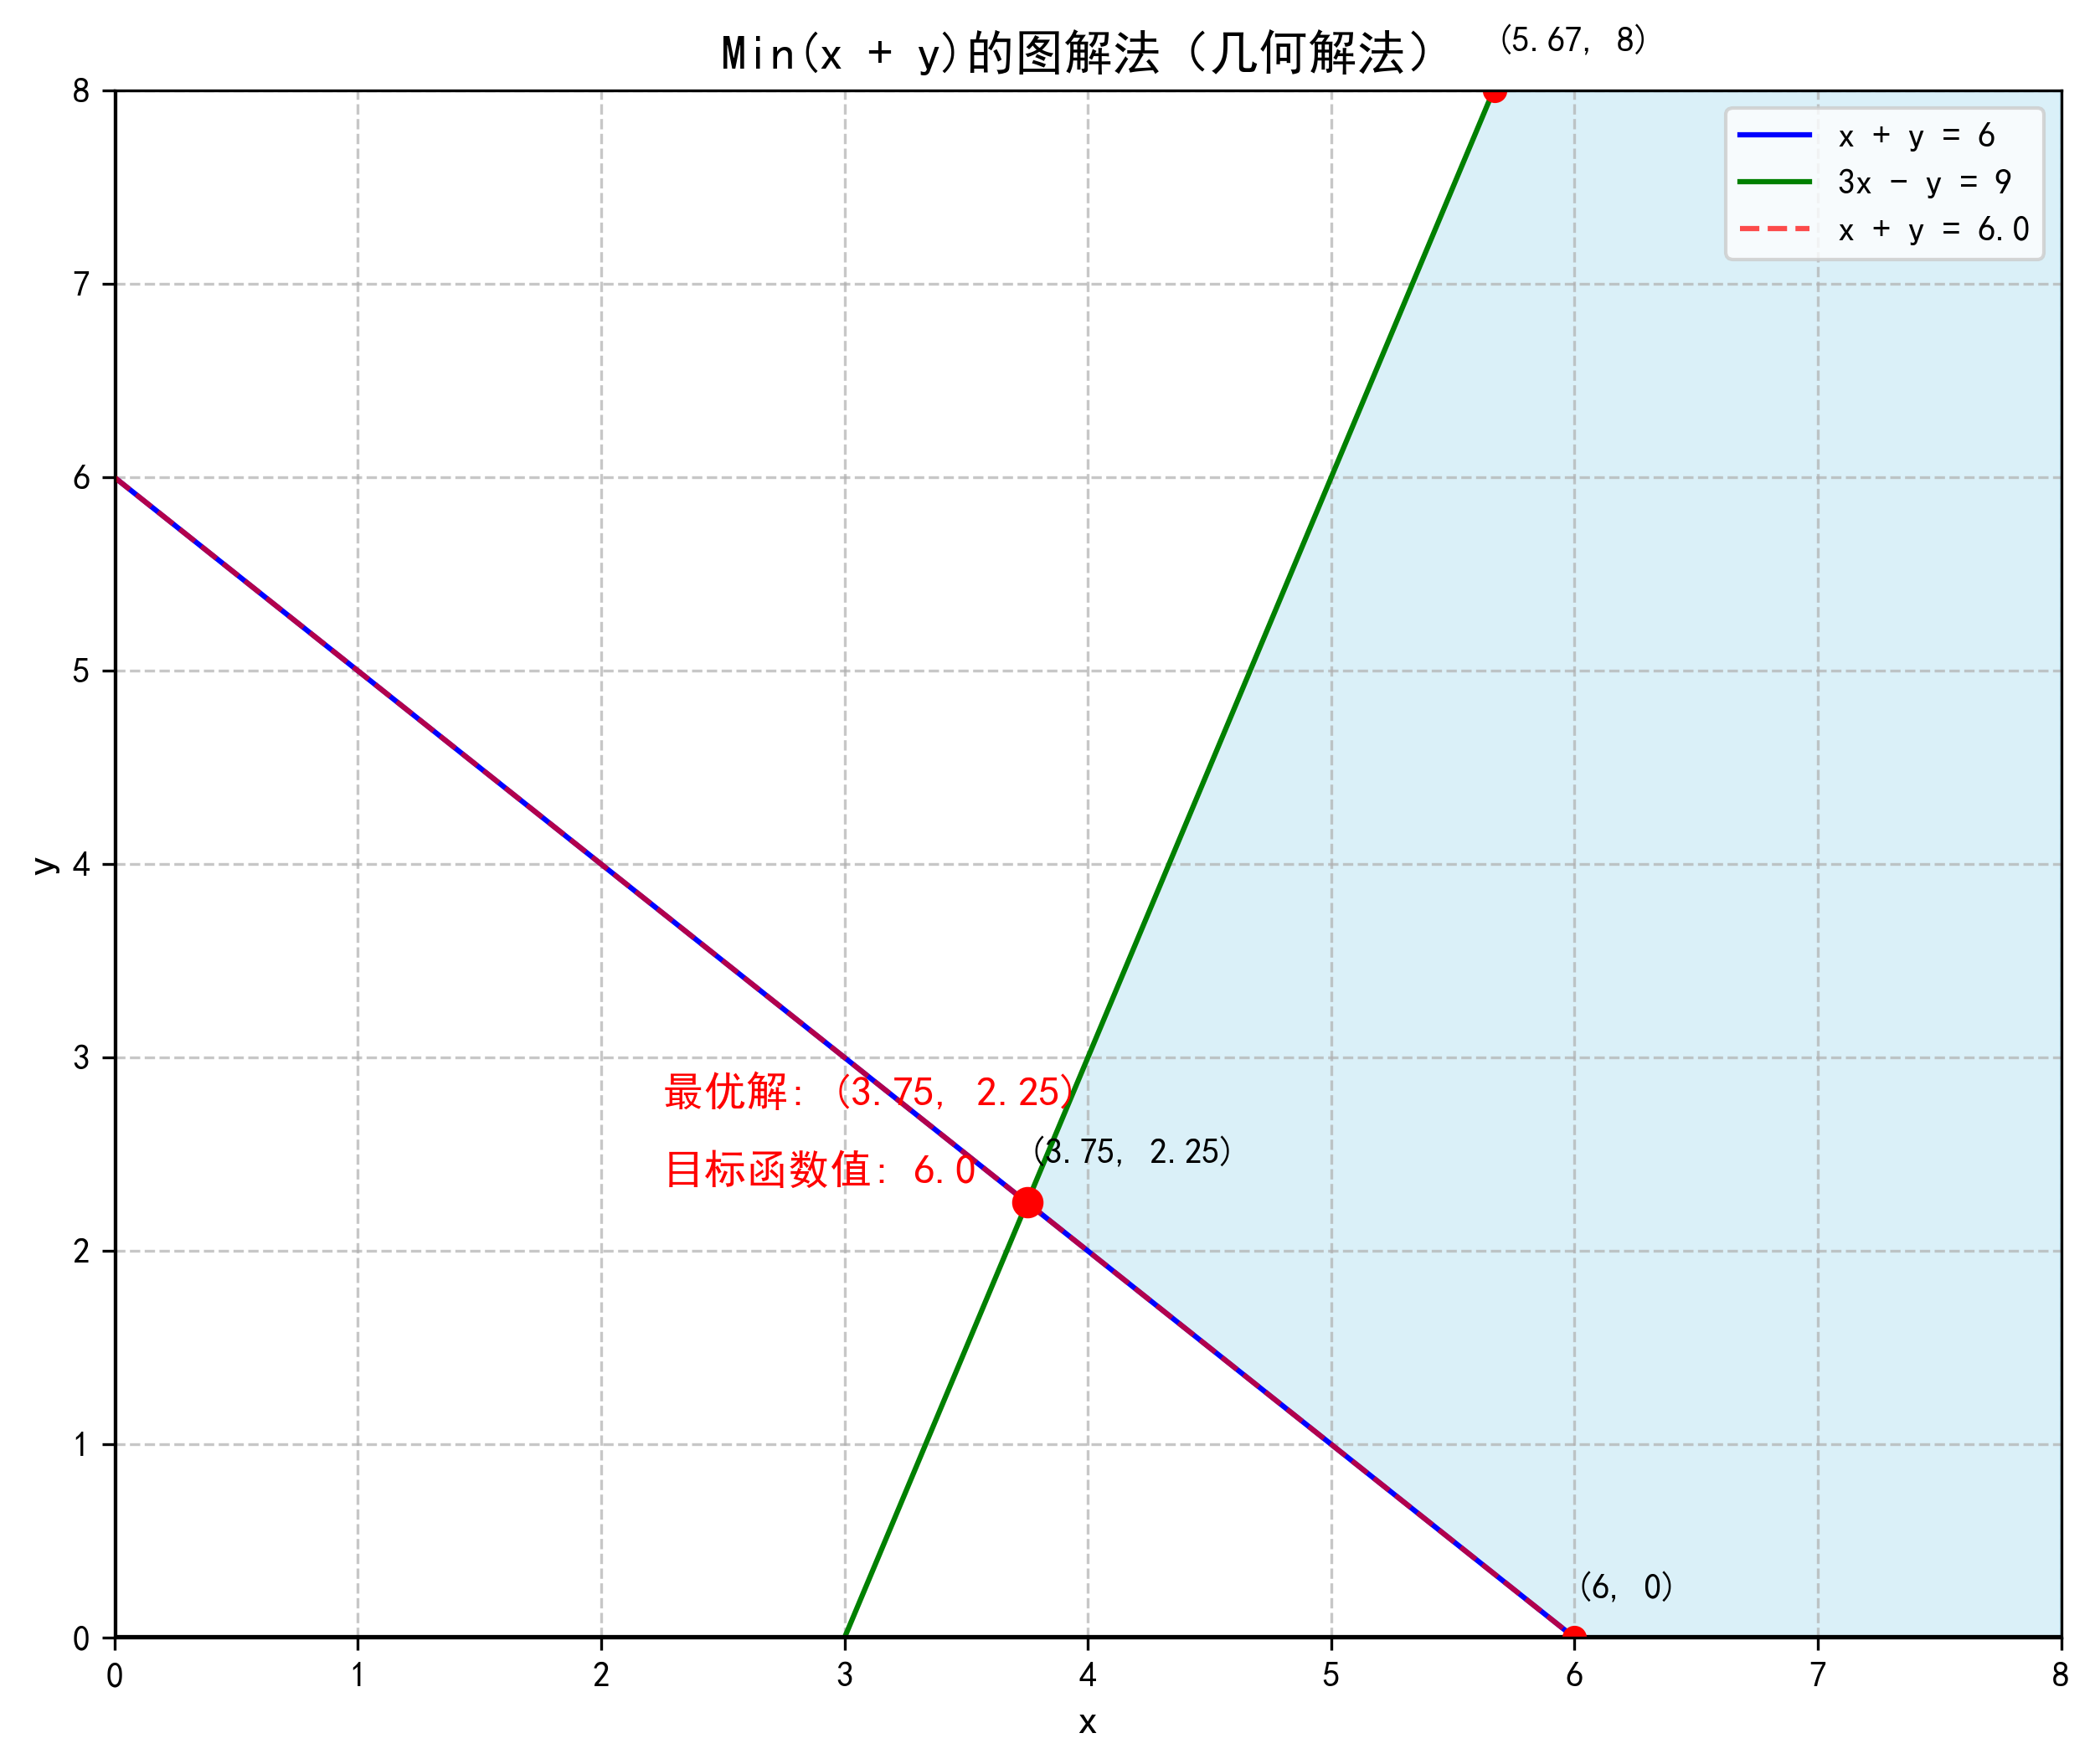

Source code (Python):
import numpy as np
import matplotlib.pyplot as plt
from matplotlib.patches import Polygon

# 设置字体支持中文
plt.rcParams["font.sans-serif"] = ["SimHei"]  # 使用SimHei字体
plt.rcParams["axes.unicode_minus"] = False


# 解题步骤说明
"""
1. 最小化问题：Min (x + y)
   约束条件：
   - x + y ≥ 6
   - 3x - y ≥ 9
   - x, y ≥ 0

2. 解题步骤：
   1) 绘制约束条件的边界：
      - x + y = 6 (直线1)
      - 3x - y = 9 (直线2)
      - x = 0 (y轴)
      - y = 0 (x轴)
   
   2) 确定可行域：
      - 同时满足上述约束条件的区域
   
   3) 找到可行域中使得x+y最小的点
"""

# 创建图形
plt.figure(figsize=(10, 8))
ax = plt.gca()

# 设置坐标轴显示范围
x_min, x_max = 0, 8
y_min, y_max = 0, 8
plt.xlim(x_min, x_max)
plt.ylim(y_min, y_max)

# 绘制约束条件边界
x = np.linspace(x_min, x_max, 1000)

# x + y = 6 直线
y1 = 6 - x
plt.plot(x, y1, "b-", label="x + y = 6")

# 3x - y = 9 直线
y2 = 3 * x - 9
plt.plot(x, y2, "g-", label="3x - y = 9")

# x轴和y轴
plt.axhline(y=0, color="k", linestyle="-")
plt.axvline(x=0, color="k", linestyle="-")

# 计算交点
# x + y = 6 和 3x - y = 9 的交点
# 解方程组：x + y = 6, 3x - y = 9
# 4x = 15, x = 3.75, y = 2.25
p1 = (3.75, 2.25)

# x + y = 6 和 y = 0 的交点
p2 = (6, 0)

# 3x - y = 9 与 y = 8 的交点
# 3x - 8 = 9
# 3x = 17
# x = 5.67
p3 = (5.67, 8)

# 标注交点坐标
plt.plot(p1[0], p1[1], "ro")
plt.plot(p2[0], p2[1], "ro")
plt.plot(p3[0], p3[1], "ro")

plt.text(p1[0], p1[1] + 0.2, f"({p1[0]:.2f}, {p1[1]:.2f})", fontsize=10)
plt.text(p2[0], p2[1] + 0.2, f"({p2[0]}, {p2[1]})", fontsize=10)
plt.text(p3[0], p3[1] + 0.2, f"({p3[0]:.2f}, {p3[1]})", fontsize=10)

# 标注可行域（只在可行区域绘制颜色）
# min问题的可行域为同时满足x+y≥6和3x-y≥9的区域（第一象限内）
vertices = [
    (p1[0], p1[1]),  # (3.75, 2.25)
    (p2[0], p2[1]),  # (6, 0)
    (8, 0),  # 右下角点
    (8, 8),  # 右上角点
    (p3[0], p3[1]),  # (5.67, 8)
]
poly = Polygon(vertices, alpha=0.3, color="skyblue")
ax.add_patch(poly)

# 计算目标函数在各个顶点的值
vertices_values = {}
vertices_values[p1] = p1[0] + p1[1]  # (3.75, 2.25) -> 6
vertices_values[p2] = p2[0] + p2[1]  # (6, 0) -> 6
vertices_values[p3] = p3[0] + p3[1]  # (5.67, 8) -> 13.67
vertices_values[(8, 0)] = 8 + 0  # (8, 0) -> 8
vertices_values[(8, 8)] = 8 + 8  # (8, 8) -> 16

# 找出最小值和对应点
min_value = min(vertices_values.values())  # 6
min_points = [point for point, value in vertices_values.items() if value == min_value]

# 两个最小值点，可以选择其中一个
min_point = p1  # 选择(3.75, 2.25)作为最优解点

# 绘制最优目标函数等值线（一条虚线）
y_obj = min_value - x
plt.plot(x, y_obj, "r--", alpha=0.7, linewidth=1.5, label=f"x + y = {min_value}")

# 标出最优解
plt.plot(min_point[0], min_point[1], "ro", markersize=8)
plt.text(
    min_point[0] - 1.5,
    min_point[1] + 0.5,
    f"最优解: ({min_point[0]:.2f}, {min_point[1]:.2f})",
    color="red",
    fontsize=12,
)
plt.text(
    min_point[0] - 1.5,
    min_point[1] + 0.1,
    f"目标函数值: {min_value}",
    color="red",
    fontsize=12,
)


# 添加图例和标题
plt.legend(loc="upper right")
plt.title("Min(x + y)的图解法（几何解法）", fontsize=14)
plt.xlabel("x", fontsize=12)
plt.ylabel("y", fontsize=12)
plt.grid(True, linestyle="--", alpha=0.7)

# 保存图像
plt.savefig("min_problem.png", dpi=300, bbox_inches="tight")
plt.show()

# 总结解题过程
"""
解题过程总结：

1. 首先绘制约束条件的边界线：
   - x + y = 6
   - 3x - y = 9
   - x = 0 (y轴)
   - y = 0 (x轴)

2. 确定可行区域：
   约束条件 x + y ≥ 6 表示直线 x + y = 6 上方和右侧的区域
   约束条件 3x - y ≥ 9 表示直线 3x - y = 9 上方的区域
   约束条件 x, y ≥ 0 表示第一象限
   这些约束条件的交集形成了可行区域（图中蓝色区域）

3. 通过判断可行域顶点的函数值：
   - 点(3.75, 2.25)：x + y = 3.75 + 2.25 = 6
   - 点(6, 0)：x + y = 6 + 0 = 6
   - 点(8, 0)：x + y = 8 + 0 = 8
   - 点(8, 8)：x + y = 8 + 8 = 16
   - 点(5.67, 8)：x + y = 5.67 + 8 = 13.67
   
   可以确定最小值为6，在点(3.75, 2.25)和(6, 0)之间的直线上均可取得

6. 因此，Min(x+y) = 6，在可行区直线上一点(3.75, 2.25)可取得
"""
